7-way image classification set "processed" from GitHub (DHemanth2001/Landslide_Identification_Using_ML); label vocabulary: debris flow, landslide, mudflow, non landslide, rockfall, rotational slide, translational slide.

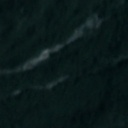
Label: landslide

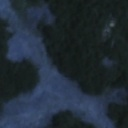
Label: landslide

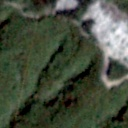
Label: rockfall

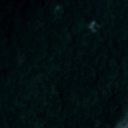
Label: non landslide

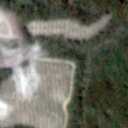
Label: non landslide

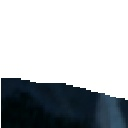
Label: translational slide
